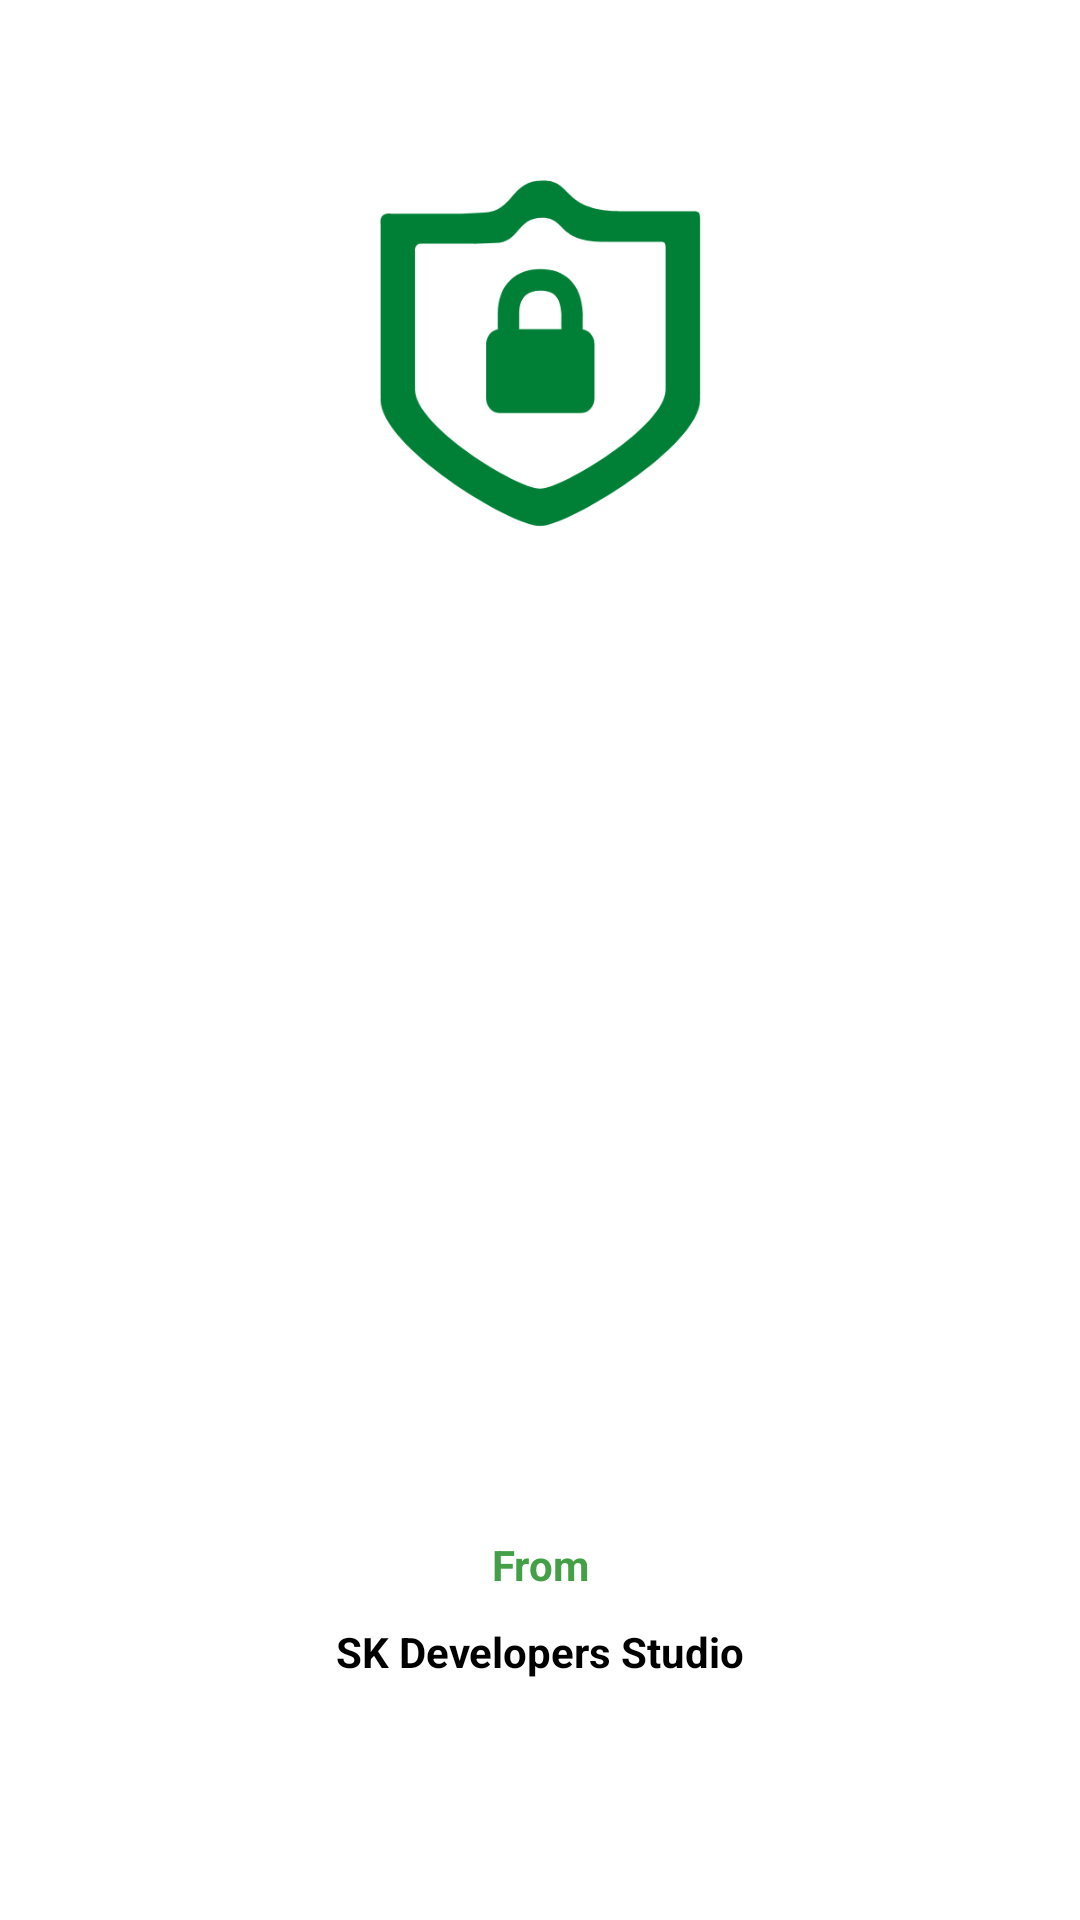

Produce the Android XML layout that renders to this screen, including the resource entries it uses.
<!-- AndroidManifest.xml: application theme Theme.Encrypto -->
<!-- res/layout/activity_splash_screen.xml -->
<?xml version="1.0" encoding="utf-8"?>
<androidx.constraintlayout.widget.ConstraintLayout xmlns:android="http://schemas.android.com/apk/res/android"
    xmlns:app="http://schemas.android.com/apk/res-auto"
    xmlns:tools="http://schemas.android.com/tools"
    android:layout_width="match_parent"
    android:background="@color/primarybg"
    android:layout_height="match_parent"
    tools:context=".SplashScreen">

    <ImageView
        android:layout_width="150dp"
        android:layout_height="150dp"
        android:src="@drawable/encrypto"
        android:layout_marginVertical="40dp"
        app:layout_constraintBottom_toTopOf="@+id/textView3"
        app:layout_constraintEnd_toEndOf="parent"
        app:layout_constraintStart_toStartOf="parent"
        app:layout_constraintTop_toTopOf="parent"
        app:layout_constraintVertical_bias="0.00999999" />

    <TextView
        android:id="@+id/textView3"
        android:layout_width="wrap_content"
        android:layout_height="wrap_content"
        android:layout_marginBottom="10dp"
        android:text="@string/from"
        android:textStyle="bold"
        android:textColor="#43a047"
        app:layout_constraintBottom_toTopOf="@+id/textView2"
        app:layout_constraintEnd_toEndOf="parent"
        app:layout_constraintHorizontal_bias="0.5"
        app:layout_constraintStart_toStartOf="parent" />

    <TextView
        android:id="@+id/textView2"
        android:layout_width="wrap_content"
        android:layout_height="wrap_content"
        android:layout_marginBottom="80dp"
        android:textColor="@color/bw"
        android:textStyle="bold"
        android:text="@string/sk_developers_studio"
        app:layout_constraintBottom_toBottomOf="parent"
        app:layout_constraintEnd_toEndOf="parent"
        app:layout_constraintHorizontal_bias="0.5"
        app:layout_constraintStart_toStartOf="parent" />

</androidx.constraintlayout.widget.ConstraintLayout>
<!-- resources referenced by this layout -->
<resources>
  <color name="bw">@color/black</color>
  <color name="primarybg">@color/white</color>
  <!-- drawable encrypto: png bitmap (drawable-v24, 13209 bytes) -->
  <string name="from">From</string>
  <string name="sk_developers_studio">SK Developers Studio</string>
  <style name="Theme.Encrypto" parent="Theme.MaterialComponents.DayNight.NoActionBar">
          
          <item name="colorPrimary">@color/purple_500</item>
          <item name="colorPrimaryVariant">@color/accent1</item>
          <item name="colorOnPrimary">@color/white</item>
          
          <item name="colorSecondary">@color/teal_200</item>
          <item name="colorSecondaryVariant">@color/teal_700</item>
          <item name="colorOnSecondary">@color/black</item>
          
          <item name="android:statusBarColor" tools:targetApi="l">@color/accent1</item>
          
      </style>
  <color name="black">#FF000000</color>
  <color name="white">#FFFFFFFF</color>
  <color name="purple_500">#43a047</color>
  <color name="accent1">#43a047</color>
  <color name="teal_200">#FF03DAC5</color>
  <color name="teal_700">#FF018786</color>
</resources>
